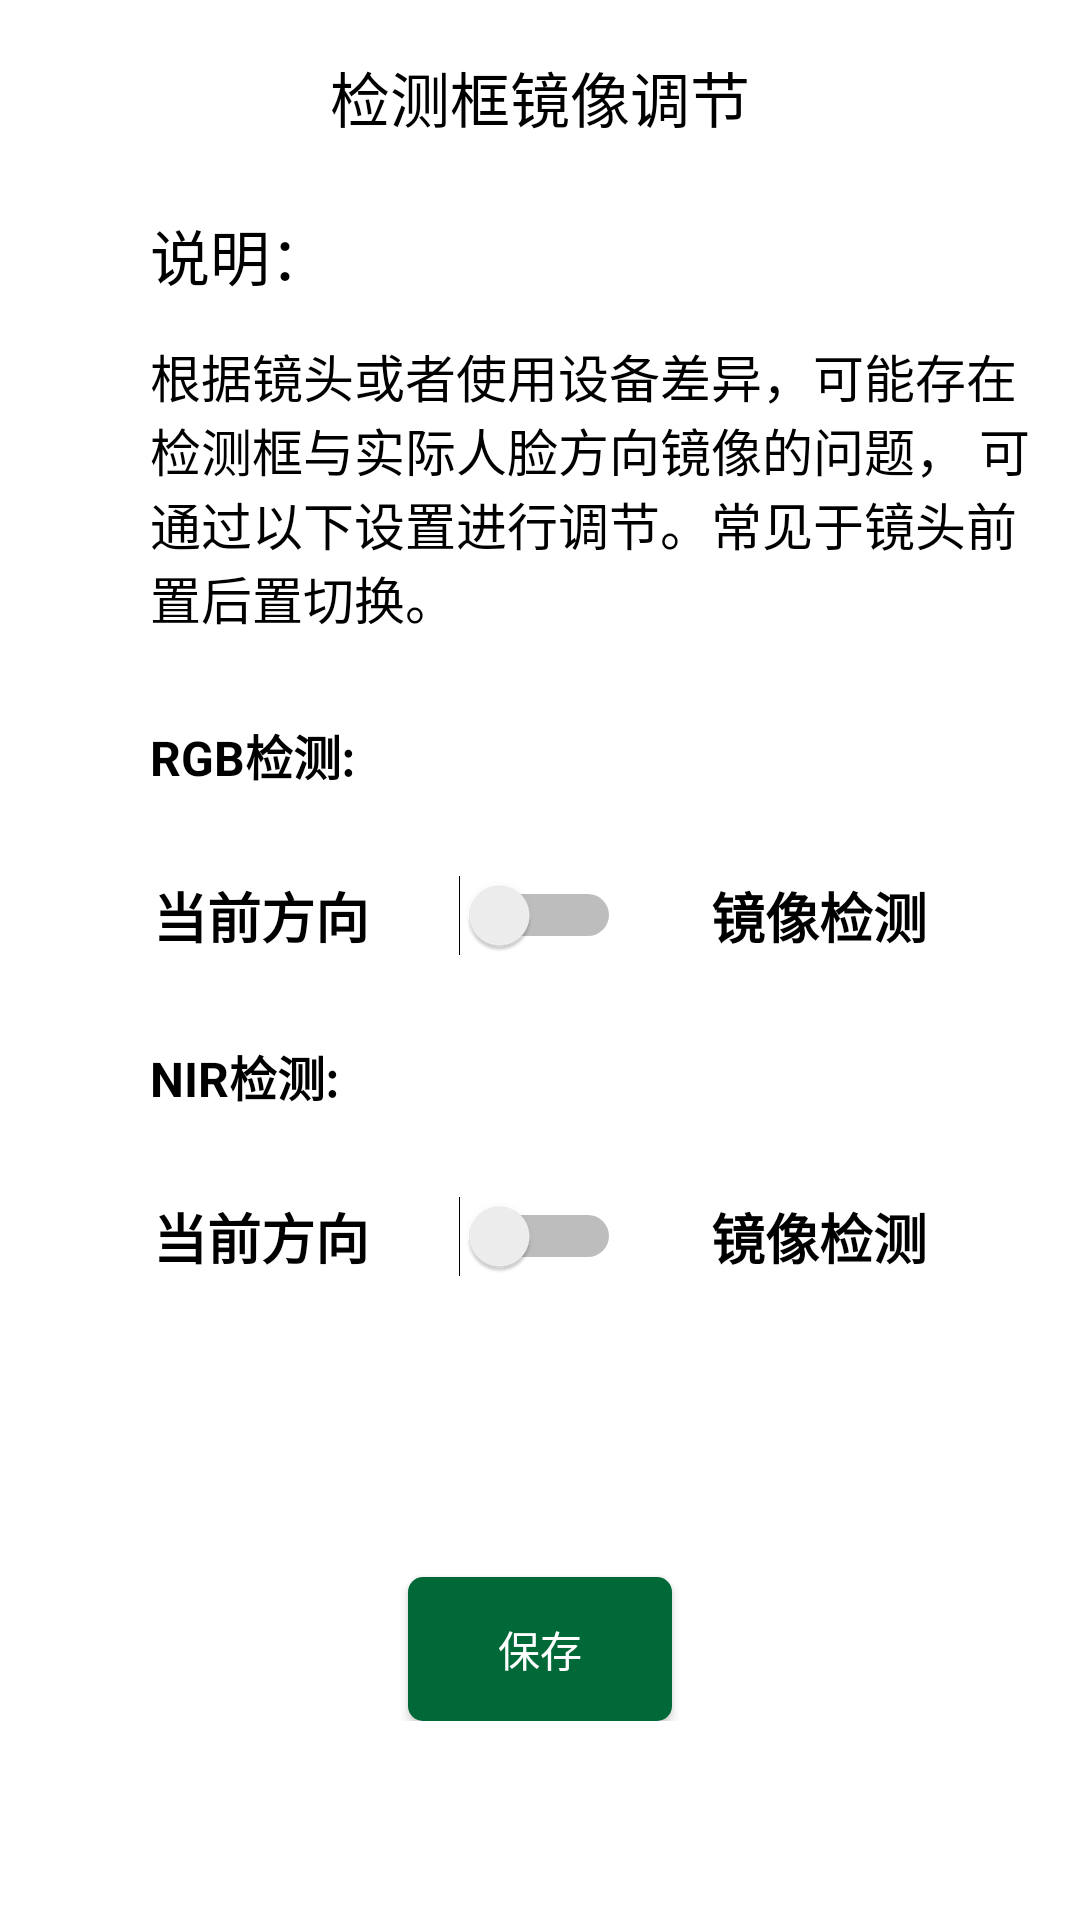

Here is an Android app screen rendered from its layout file. Give the layout XML and the strings, colors and styles it references.
<!-- AndroidManifest.xml: fallback theme Theme.MaterialComponents.DayNight.NoActionBar -->
<!-- res/layout/activity_mirror_setting.xml -->
<?xml version="1.0" encoding="utf-8"?>
<RelativeLayout xmlns:android="http://schemas.android.com/apk/res/android"
    android:layout_width="match_parent"
    android:layout_height="match_parent"
    android:background="@color/white">

    <TextView
        android:id="@+id/text_mirror_title"
        android:layout_width="match_parent"
        android:layout_height="45dp"
        android:layout_gravity="center"
        android:layout_marginTop="10dp"
        android:gravity="center"
        android:text="检测框镜像调节"
        android:textColor="@color/black"
        android:textSize="20sp" />

    <ScrollView
        android:layout_width="wrap_content"
        android:layout_height="match_parent"
        android:layout_below="@+id/text_mirror_title">

        <RelativeLayout
            android:layout_width="match_parent"
            android:layout_height="wrap_content">

            <TextView
                android:id="@+id/text_mirror_tip"
                android:layout_width="match_parent"
                android:layout_height="40dp"
                android:layout_marginLeft="50dp"
                android:layout_marginTop="10dp"
                android:gravity="center_vertical"
                android:text="说明："
                android:textColor="@color/black"
                android:textSize="20sp" />

            <TextView
                android:id="@+id/text_mirror_explain"
                android:layout_below="@+id/text_mirror_tip"
                android:layout_width="match_parent"
                android:layout_height="wrap_content"
                android:layout_marginLeft="50dp"
                android:layout_marginTop="8dp"
                android:layout_marginRight="15dp"
                android:gravity="center_vertical"
                android:text="@string/mirror_tips"
                android:textColor="@color/black"
                android:textSize="17sp" />

            <TextView
                android:id="@+id/text_mirror_rgb"
                android:layout_width="match_parent"
                android:layout_height="40dp"
                android:layout_below="@id/text_mirror_explain"
                android:layout_marginLeft="50dp"
                android:layout_marginTop="20dp"
                android:gravity="center_vertical"
                android:text="RGB检测:"
                android:textColor="@color/black"
                android:textSize="16sp"
                android:textStyle="bold" />

            <LinearLayout
                android:id="@+id/linear_mirror_rgb"
                android:layout_width="match_parent"
                android:layout_height="wrap_content"
                android:layout_below="@id/text_mirror_rgb"
                android:layout_marginTop="20dp"
                android:orientation="horizontal"
                android:gravity="center">

                <TextView
                    android:layout_width="wrap_content"
                    android:layout_height="wrap_content"
                    android:layout_marginRight="30dp"
                    android:textColor="@color/black"
                    android:textSize="18sp"
                    android:textStyle="bold"
                    android:text="当前方向" />

                <Switch
                    android:id="@+id/switch_mirror_rgb"
                    android:layout_width="wrap_content"
                    android:layout_height="wrap_content" />

                <TextView
                    android:layout_width="wrap_content"
                    android:layout_height="wrap_content"
                    android:layout_marginLeft="30dp"
                    android:textColor="@color/black"
                    android:textSize="18sp"
                    android:textStyle="bold"
                    android:text="镜像检测" />
            </LinearLayout>

            <TextView
                android:id="@+id/text_mirror_nir"
                android:layout_width="match_parent"
                android:layout_height="40dp"
                android:layout_below="@id/linear_mirror_rgb"
                android:layout_marginLeft="50dp"
                android:layout_marginTop="20dp"
                android:gravity="center_vertical"
                android:text="NIR检测:"
                android:textColor="@color/black"
                android:textSize="16sp"
                android:textStyle="bold" />

            <LinearLayout
                android:id="@+id/linear_mirror_nir"
                android:layout_width="match_parent"
                android:layout_height="wrap_content"
                android:layout_below="@id/text_mirror_nir"
                android:layout_marginTop="20dp"
                android:orientation="horizontal"
                android:gravity="center">

                <TextView
                    android:layout_width="wrap_content"
                    android:layout_height="wrap_content"
                    android:layout_marginRight="30dp"
                    android:textColor="@color/black"
                    android:textSize="18sp"
                    android:textStyle="bold"
                    android:text="当前方向" />

                <Switch
                    android:id="@+id/switch_mirror_nir"
                    android:layout_width="wrap_content"
                    android:layout_height="wrap_content" />

                <TextView
                    android:layout_width="wrap_content"
                    android:layout_height="wrap_content"
                    android:layout_marginLeft="30dp"
                    android:textColor="@color/black"
                    android:textSize="18sp"
                    android:textStyle="bold"
                    android:text="镜像检测" />
            </LinearLayout>

            <Button
                android:id="@+id/button_mirror_save"
                android:layout_width="wrap_content"
                android:layout_height="wrap_content"
                android:background="@drawable/bt_set_round"
                android:text="保存"
                android:layout_centerHorizontal="true"
                android:layout_below="@id/linear_mirror_nir"
                android:layout_marginTop="100dp"
                android:textColor="#ffffff"/>
        </RelativeLayout>
    </ScrollView>
</RelativeLayout>
<!-- resources referenced by this layout -->
<resources>
  <color name="black">#000000</color>
  <color name="white">#FFFFFF</color>
  <!-- drawable bt_set_round (drawable) -->
  <?xml version="1.0" encoding="utf-8"?>
  <shape xmlns:android="http://schemas.android.com/apk/res/android"
      android:shape="rectangle">
  
      
      <solid android:color="#016838" />
  
      
      
      <corners android:radius="5dip" />
  
          -->
  </shape>
  <string name="mirror_tips">根据镜头或者使用设备差异，可能存在检测框与实际人脸方向镜像的问题，
          可通过以下设置进行调节。常见于镜头前置后置切换。</string>
</resources>
